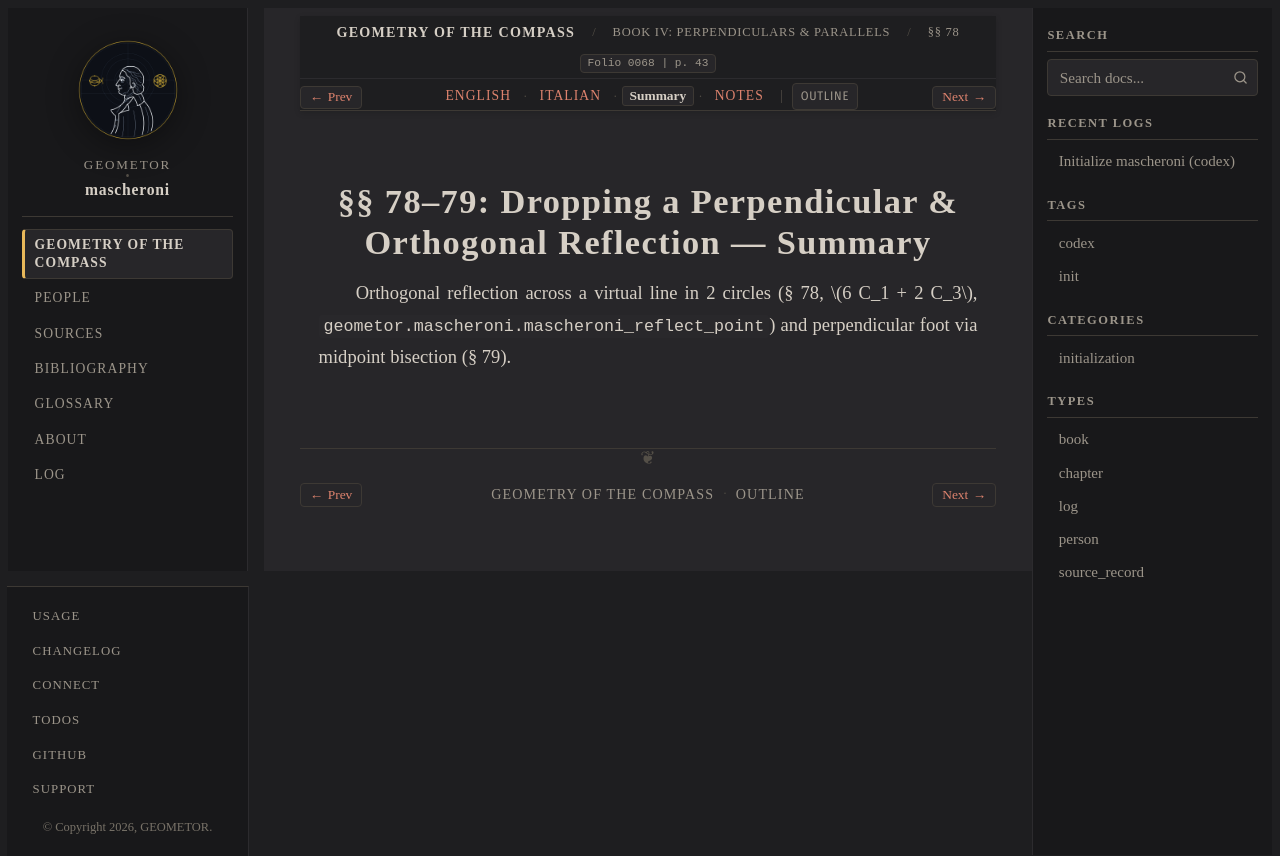

repository: geometor/mascheroni · page: geometria_del_compasso/04-book-04/03-sec-78-drop-perp/summary.html · generator: sphinx

:order: 3
:layout: book
:title: §§ 78–79: Dropping a Perpendicular & Orthogonal Reflection — Summary
:nav_title: §§ 78–79: Drop Perpendicular
:breadcrumb_title: §§ 78–79: Drop Perpendicular
:folio: 0068
:page: 43
:tracks: English: index | Italian: it | Summary: summary | Notes: notes

.. _mascheroni-04-book-04-03-sec-78-drop-perp-summary:

====================================================================
§§ 78–79: Dropping a Perpendicular & Orthogonal Reflection — Summary
====================================================================

.. folio:: 0068
   :page: 43

Orthogonal reflection across a virtual line in 2 circles (§ 78, :math:`6 C_1 + 2 C_3`, ``geometor.mascheroni.mascheroni_reflect_point``) and perpendicular foot via midpoint bisection (§ 79).
